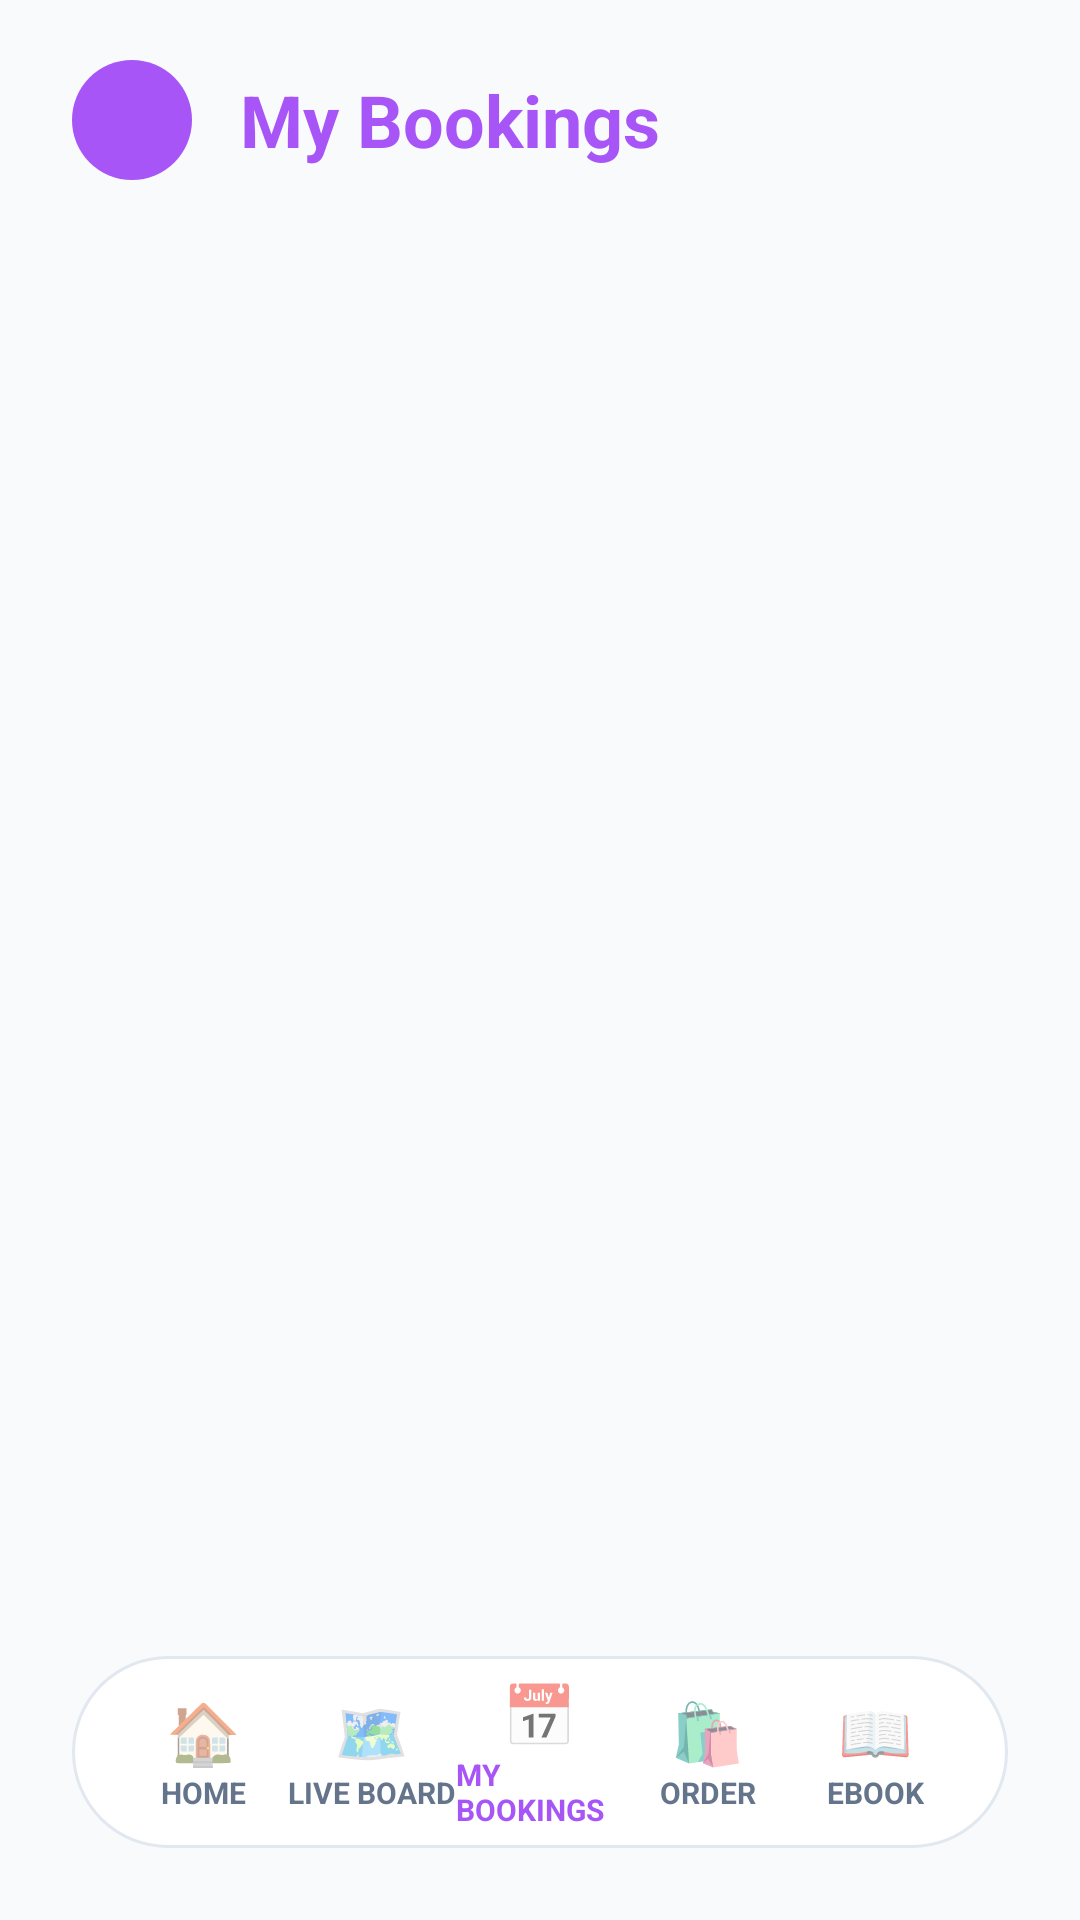

Reconstruct the res/layout file that produces this screen, plus the resources it refers to.
<!-- AndroidManifest.xml: application theme AppTheme -->
<!-- res/layout/activity_my_bookings.xml -->
<?xml version="1.0" encoding="utf-8"?>
<FrameLayout xmlns:android="http://schemas.android.com/apk/res/android"
    android:layout_width="match_parent"
    android:layout_height="match_parent"
    android:background="@color/studdict_background">

    
    <LinearLayout
        android:id="@+id/topBar"
        android:layout_width="match_parent"
        android:layout_height="64dp"
        android:layout_marginTop="8dp"
        android:gravity="center_vertical"
        android:orientation="horizontal"
        android:paddingStart="24dp"
        android:paddingEnd="24dp">

        <TextView
            android:id="@+id/btnBack"
            android:layout_width="40dp"
            android:layout_height="40dp"
            android:background="@drawable/pill_active"
            android:clickable="true"
            android:focusable="true"
            android:gravity="center"
            android:text="←"
            android:textColor="@color/studdict_surface"
            android:textSize="20sp" />

        <TextView
            android:layout_width="0dp"
            android:layout_height="wrap_content"
            android:layout_marginStart="16dp"
            android:layout_weight="1"
            android:text="My Bookings"
            android:textColor="@color/studdict_primary"
            android:textSize="24sp"
            android:textStyle="bold" />
    </LinearLayout>

    <ScrollView
        android:layout_width="match_parent"
        android:layout_height="match_parent"
        android:layout_marginTop="80dp"
        android:paddingStart="24dp"
        android:paddingEnd="24dp"
        android:clipToPadding="false"
        android:paddingBottom="96dp">

        <LinearLayout
            android:id="@+id/myBookingsContainer"
            android:layout_width="match_parent"
            android:layout_height="wrap_content"
            android:orientation="vertical"
            android:paddingBottom="24dp">
            
        </LinearLayout>
    </ScrollView>

    
    <LinearLayout
        android:layout_width="match_parent"
        android:layout_height="64dp"
        android:layout_gravity="bottom"
        android:layout_marginStart="24dp"
        android:layout_marginEnd="24dp"
        android:layout_marginBottom="24dp"
        android:background="@drawable/bottom_nav_floating"
        android:gravity="center"
        android:orientation="horizontal"
        android:paddingStart="16dp"
        android:paddingEnd="16dp">

        <LinearLayout
            android:id="@+id/navHome"
            android:clickable="true"
            android:focusable="true"
            android:layout_width="0dp"
            android:layout_height="match_parent"
            android:layout_weight="1"
            android:gravity="center"
            android:orientation="vertical">
            <TextView
                android:layout_width="wrap_content"
                android:layout_height="wrap_content"
                android:text="🏠"
                android:textSize="20sp" />
            <TextView
                android:layout_width="wrap_content"
                android:layout_height="wrap_content"
                android:text="HOME"
                android:textColor="@color/studdict_muted"
                android:textSize="10sp"
                android:textStyle="bold" />
        </LinearLayout>

        <LinearLayout
            android:id="@+id/navLiveBoard"
            android:clickable="true"
            android:focusable="true"
            android:layout_width="0dp"
            android:layout_height="match_parent"
            android:layout_weight="1"
            android:gravity="center"
            android:orientation="vertical">
            <TextView
                android:layout_width="wrap_content"
                android:layout_height="wrap_content"
                android:text="🗺️"
                android:textSize="20sp" />
            <TextView
                android:layout_width="wrap_content"
                android:layout_height="wrap_content"
                android:text="LIVE BOARD"
                android:textColor="@color/studdict_muted"
                android:textSize="10sp"
                android:textStyle="bold" />
        </LinearLayout>

        <LinearLayout
            android:id="@+id/navMyBookings"
            android:clickable="true"
            android:focusable="true"
            android:layout_width="0dp"
            android:layout_height="match_parent"
            android:layout_weight="1"
            android:gravity="center"
            android:orientation="vertical">
            <TextView
                android:layout_width="wrap_content"
                android:layout_height="wrap_content"
                android:text="📅"
                android:textSize="20sp" />
            <TextView
                android:layout_width="wrap_content"
                android:layout_height="wrap_content"
                android:text="MY BOOKINGS"
                android:textColor="@color/studdict_primary"
                android:textSize="10sp"
                android:textStyle="bold" />
        </LinearLayout>

        <LinearLayout
            android:id="@+id/navOrder"
            android:clickable="true"
            android:focusable="true"
            android:layout_width="0dp"
            android:layout_height="match_parent"
            android:layout_weight="1"
            android:gravity="center"
            android:orientation="vertical">
            <TextView
                android:layout_width="wrap_content"
                android:layout_height="wrap_content"
                android:text="🛍️"
                android:textSize="20sp" />
            <TextView
                android:layout_width="wrap_content"
                android:layout_height="wrap_content"
                android:text="ORDER"
                android:textColor="@color/studdict_muted"
                android:textSize="10sp"
                android:textStyle="bold" />
        </LinearLayout>

        <LinearLayout
            android:id="@+id/navEbook"
            android:clickable="true"
            android:focusable="true"
            android:layout_width="0dp"
            android:layout_height="match_parent"
            android:layout_weight="1"
            android:gravity="center"
            android:orientation="vertical">
            <TextView
                android:layout_width="wrap_content"
                android:layout_height="wrap_content"
                android:text="📖"
                android:textSize="20sp" />
            <TextView
                android:layout_width="wrap_content"
                android:layout_height="wrap_content"
                android:text="EBOOK"
                android:textColor="@color/studdict_muted"
                android:textSize="10sp"
                android:textStyle="bold" />
        </LinearLayout>
    </LinearLayout>
</FrameLayout>
<!-- resources referenced by this layout -->
<resources>
  <color name="studdict_background">#F8FAFC</color>
  <color name="studdict_muted">#64748B</color>
  <color name="studdict_primary">#A855F7</color>
  <color name="studdict_surface">#FFFFFF</color>
  <!-- drawable bottom_nav_floating (drawable) -->
  <?xml version="1.0" encoding="utf-8"?>
  <shape xmlns:android="http://schemas.android.com/apk/res/android"
      android:shape="rectangle">
      <solid android:color="@color/studdict_surface" />
      <corners android:radius="32dp" />
      <stroke android:width="1dp" android:color="@color/studdict_border" />
  </shape>
  <!-- drawable pill_active (drawable) -->
  <?xml version="1.0" encoding="utf-8"?>
  <shape xmlns:android="http://schemas.android.com/apk/res/android" android:shape="rectangle">
      <solid android:color="@color/studdict_primary" />
      <corners android:radius="100dp" />
      <padding android:left="24dp" android:right="24dp" android:top="12dp" android:bottom="12dp" />
  </shape>
  <style name="AppTheme" parent="Theme.MaterialComponents.Light.NoActionBar">
          <item name="android:fontFamily">sans-serif</item>
          <item name="android:windowLightStatusBar">true</item>
          <item name="android:statusBarColor">@color/studdict_background</item>
          <item name="android:navigationBarColor">@color/studdict_surface</item>
          <item name="colorAccent">@color/studdict_primary</item>
          <item name="colorPrimary">@color/studdict_primary</item>
          <item name="android:windowBackground">@color/studdict_background</item>
      </style>
  <color name="studdict_border">#E2E8F0</color>
</resources>
